Photos from the image-classification dataset "images" in the GitHub repository GiancarlosMamaniBenitez/Seminario1. Its 4 classes are: durazno, mandarin, manzana, platano.

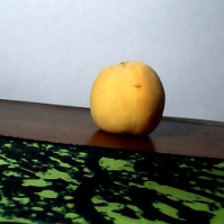
Label: durazno

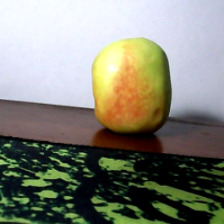
Label: manzana

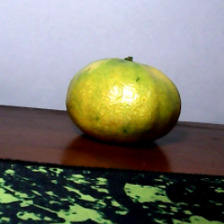
Label: mandarin

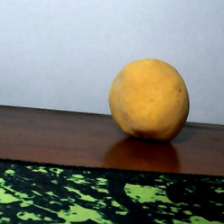
Label: durazno

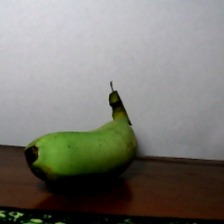
Label: platano

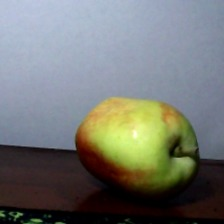
Label: manzana
